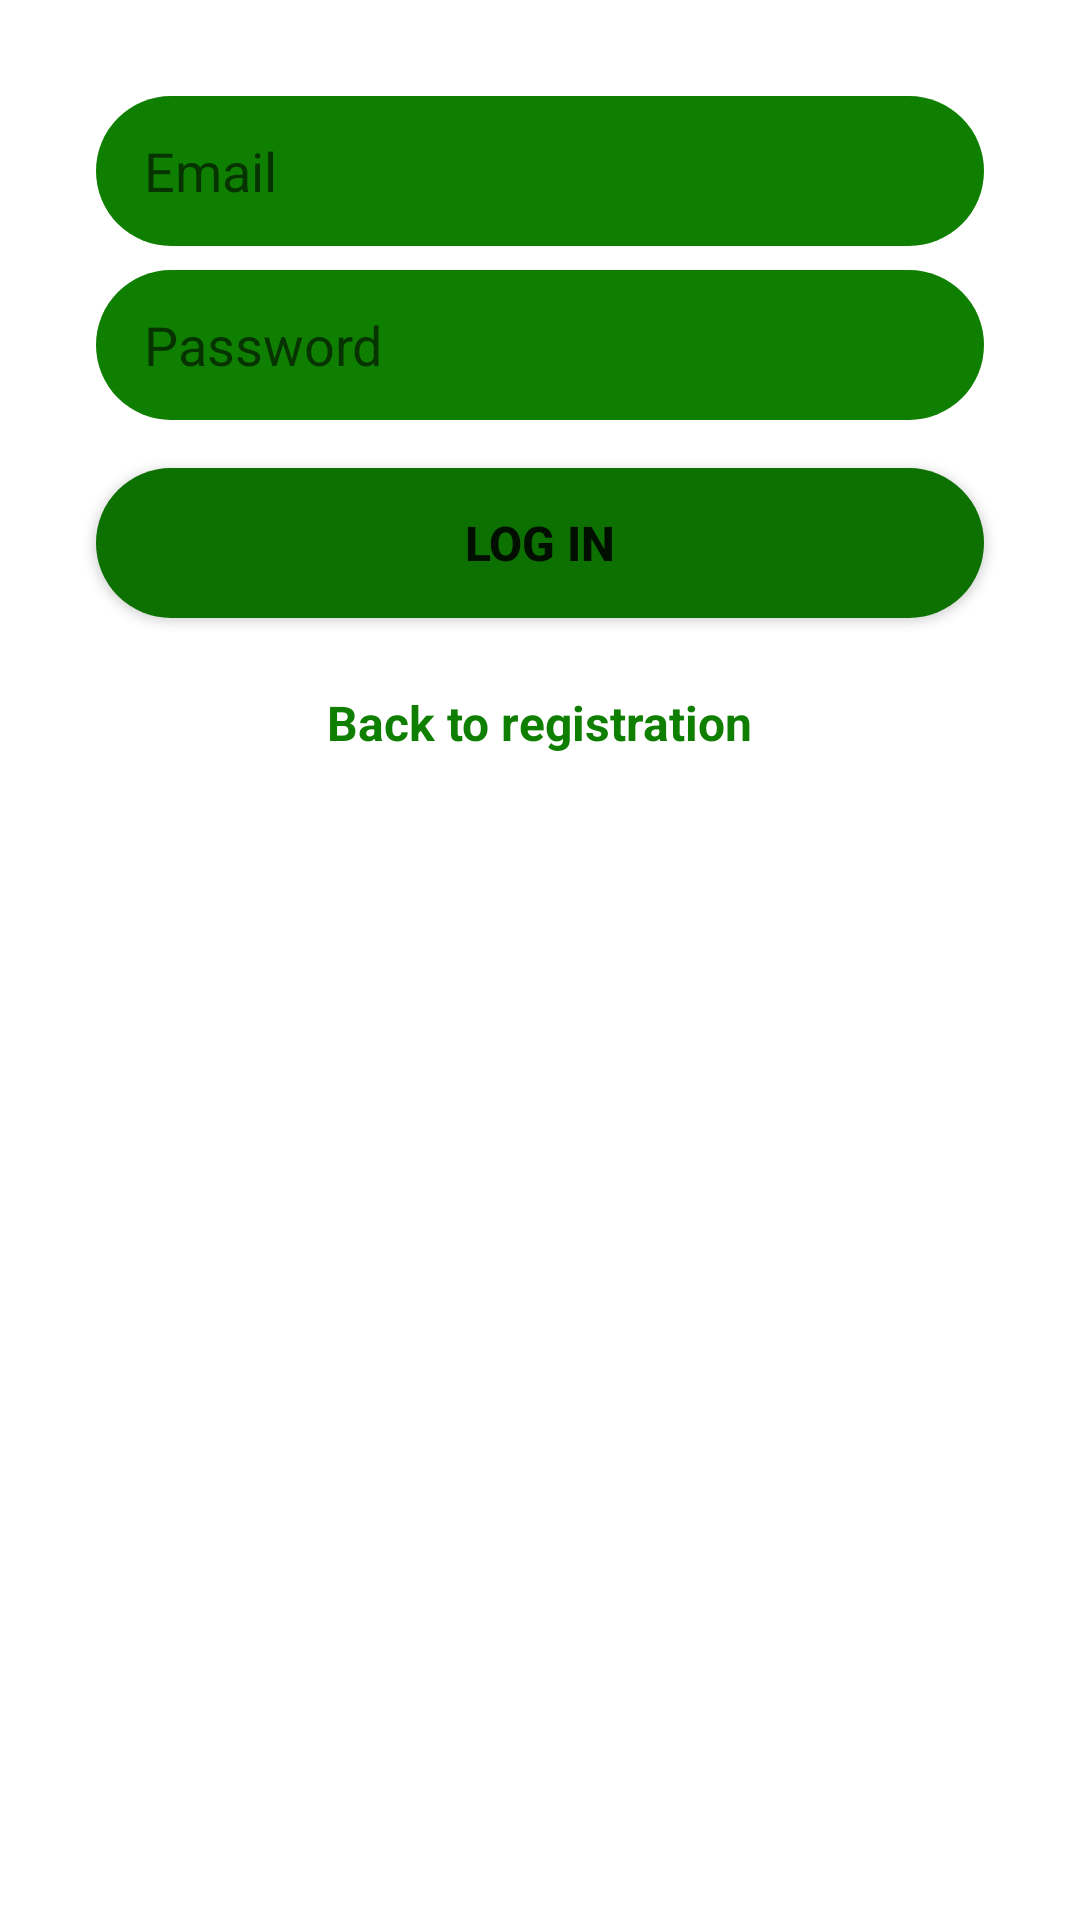

Write the Android layout XML for this screen, with the resource values it uses.
<!-- AndroidManifest.xml: application theme Theme.GoMassage -->
<!-- res/layout/fragment_login.xml -->
<?xml version="1.0" encoding="utf-8"?>
<androidx.constraintlayout.widget.ConstraintLayout xmlns:android="http://schemas.android.com/apk/res/android"
    xmlns:app="http://schemas.android.com/apk/res-auto"
    xmlns:tools="http://schemas.android.com/tools"
    android:layout_width="match_parent"
    android:layout_height="match_parent">

    <EditText
        android:id="@+id/login_edit_text_email"
        android:layout_width="0dp"
        android:layout_height="50dp"
        android:layout_marginStart="32dp"
        android:layout_marginTop="32dp"
        android:layout_marginEnd="32dp"
        android:ems="10"
        android:inputType="textPersonName"
        android:hint="Email"
        android:paddingLeft="16dp"
        app:layout_constraintEnd_toEndOf="parent"
        app:layout_constraintStart_toStartOf="parent"
        app:layout_constraintTop_toTopOf="parent" />

    <EditText
        android:id="@+id/login_edit_text_password"
        android:layout_width="0dp"
        android:layout_height="50dp"
        android:layout_marginTop="8dp"
        android:ems="10"
        android:inputType="textPassword"
        android:hint="Password"
        android:paddingLeft="16dp"
        app:layout_constraintEnd_toEndOf="@+id/login_edit_text_email"
        app:layout_constraintStart_toStartOf="@+id/login_edit_text_email"
        app:layout_constraintTop_toBottomOf="@+id/login_edit_text_email" />

    <Button
        android:id="@+id/login_button"
        android:layout_width="0dp"
        android:layout_height="50dp"
        android:layout_marginTop="16dp"
        android:background="@drawable/rounded_button"
        android:text="@string/login"
        android:textSize="16sp"
        android:textStyle="bold"
        app:layout_constraintEnd_toEndOf="@+id/login_edit_text_password"
        app:layout_constraintStart_toStartOf="@+id/login_edit_text_password"
        app:layout_constraintTop_toBottomOf="@+id/login_edit_text_password" />

    <TextView
        android:id="@+id/back_to_registration_text_view"
        android:layout_width="wrap_content"
        android:layout_height="wrap_content"
        android:layout_marginTop="24dp"
        android:text="@string/back_to_registration"
        android:textColor="@color/fern"
        android:textSize="16sp"
        android:textStyle="bold"
        app:layout_constraintEnd_toEndOf="@+id/login_button"
        app:layout_constraintStart_toStartOf="@+id/login_button"
        app:layout_constraintTop_toBottomOf="@+id/login_button" />
</androidx.constraintlayout.widget.ConstraintLayout>
<!-- resources referenced by this layout -->
<resources>
  <color name="fern">#0f7f02</color>
  <!-- drawable rounded_button (drawable) -->
  <?xml version="1.0" encoding="utf-8"?>
  <shape xmlns:android="http://schemas.android.com/apk/res/android">
      <solid android:color="@color/secondary_fern"/>
      <corners android:radius="25dp"/>
  </shape>
  <string name="back_to_registration">Back to registration</string>
  <string name="login">Log in</string>
  <style name="Theme.GoMassage" parent="Theme.MaterialComponents.DayNight.DarkActionBar">
          
          <item name="colorPrimary">@color/fern</item>
          <item name="colorPrimaryVariant">@color/secondary_fern</item>
          <item name="colorOnPrimary">@color/main_white</item>
          
          <item name="colorSecondary">@color/teal_200</item>
          <item name="colorSecondaryVariant">@color/teal_700</item>
          <item name="colorOnSecondary">@color/black</item>
          
          <item name="android:statusBarColor" tools:targetApi="l">?attr/colorPrimaryVariant</item>
          
          <item name="editTextStyle">@style/GoMassageEditText</item>
      </style>
  <color name="secondary_fern">#0D7102</color>
  <color name="main_white">#e9fef2</color>
  <color name="teal_200">#FF03DAC5</color>
  <color name="teal_700">#FF018786</color>
  <color name="black">#FF000000</color>
  <style name="GoMassageEditText" parent="Widget.AppCompat.EditText">
          <item name="android:background">@drawable/rounded_edittext_register_login</item>
          <item name="android:textColor">@color/main_white</item>
      </style>
  <!-- drawable rounded_edittext_register_login (drawable) -->
  <?xml version="1.0" encoding="utf-8"?>
  <shape xmlns:android="http://schemas.android.com/apk/res/android">
      <solid android:color="@color/fern"/>
      <corners android:radius="25dp"/>
  
  </shape>
</resources>
